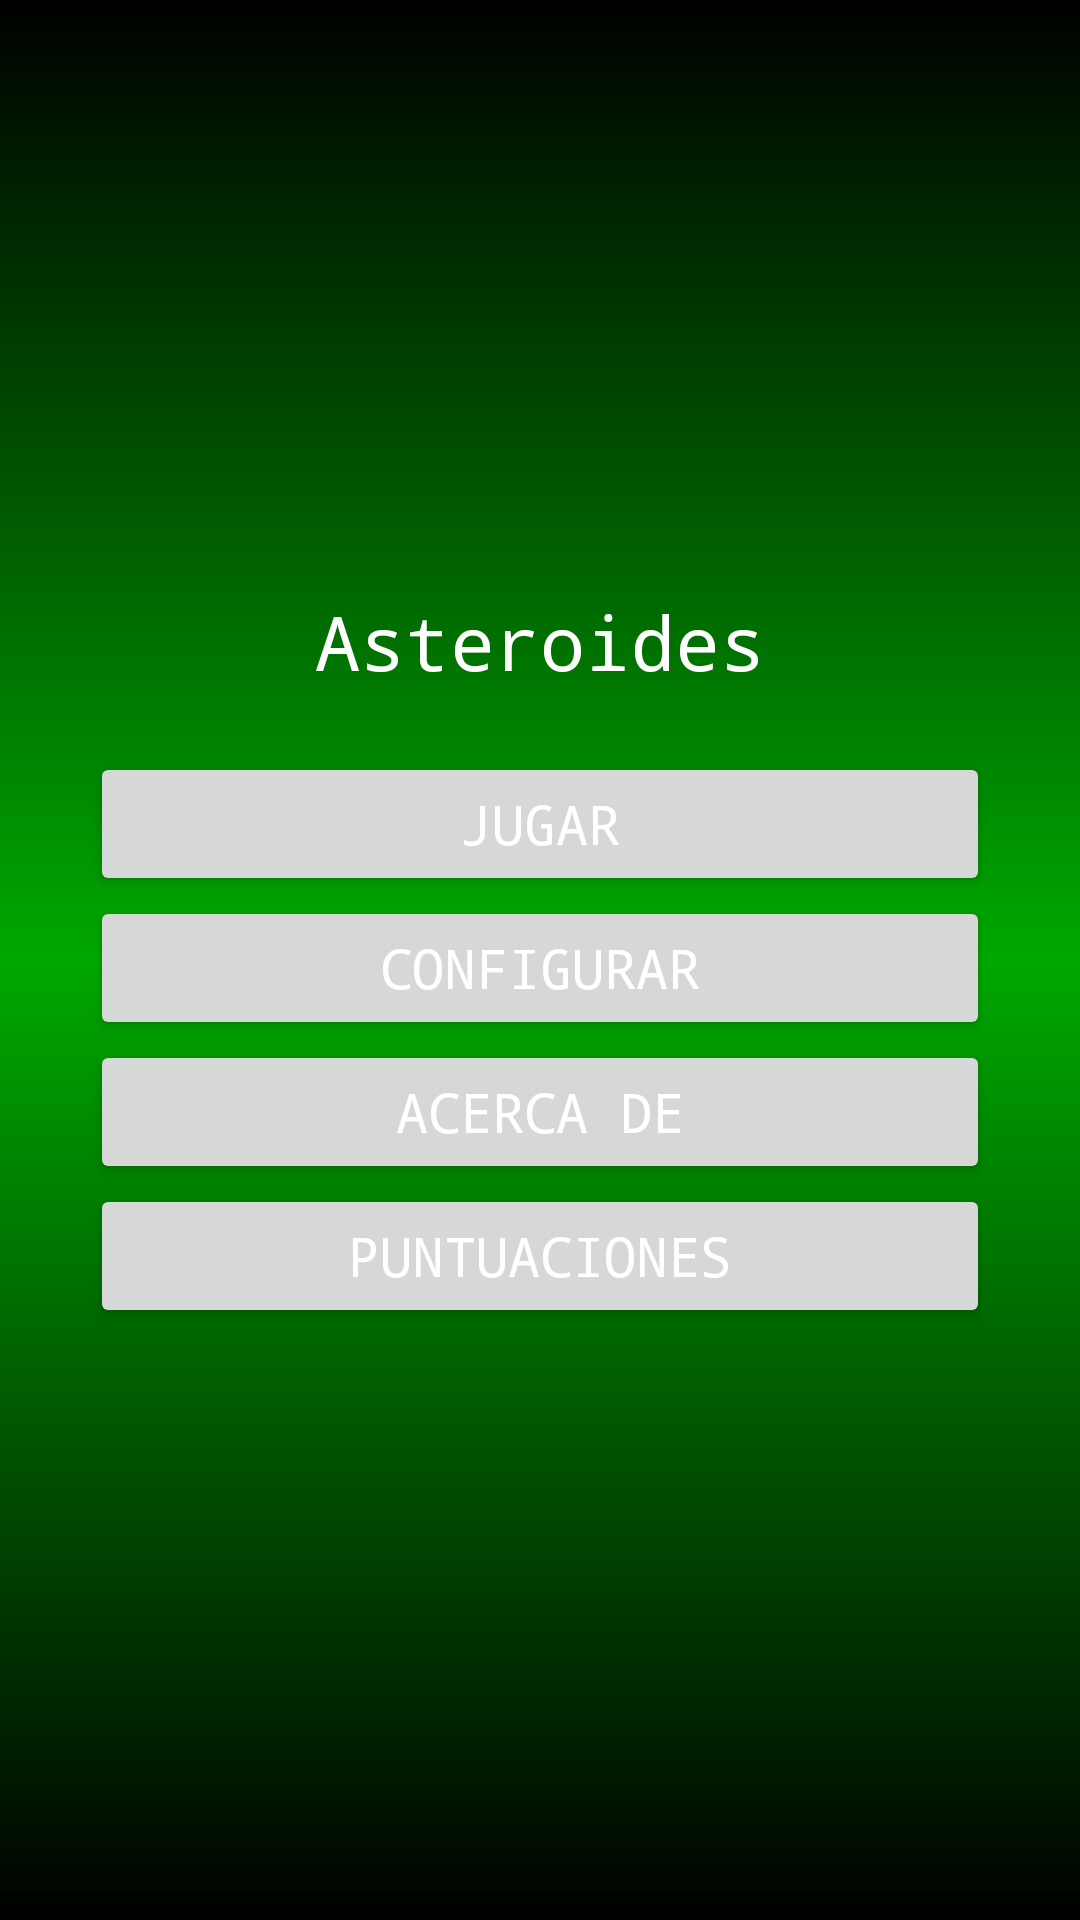

The Android layout XML behind this screen, and the referenced resources:
<!-- AndroidManifest.xml: fallback theme Theme.MaterialComponents.DayNight.NoActionBar -->
<!-- res/layout/main.xml -->
<LinearLayout xmlns:android="http://schemas.android.com/apk/res/android"
    xmlns:tools="http://schemas.android.com/tools"
    android:id="@+id/LinearLayout"
    android:layout_width="match_parent"
    android:layout_height="match_parent"
    android:background="@drawable/degradado"
    android:gravity="center"
    android:orientation="vertical"
    android:padding="30dp"
    tools:context=".Asteroides" >

    <TextView
        style="@style/TextoAsteroides"
        android:layout_width="wrap_content"
        android:layout_height="wrap_content"
        android:layout_gravity="center_horizontal"
        android:layout_marginBottom="20dp"
        android:text="@string/tituloAplicacion"
        android:textSize="25sp" />

    <Button
        android:id="@+id/botonJugar"
        style="@style/TextoAsteroides.Botones"
        android:layout_width="fill_parent"
        android:layout_height="wrap_content"
        android:text="@string/Arrancar" />

    <Button
        android:id="@+id/botonConfigurar"
        style="@style/TextoAsteroides.Botones"
        android:layout_width="fill_parent"
        android:layout_height="wrap_content"
        android:text="@string/Configurar" />

    <Button
        android:id="@+id/botonAcercaDe"
        style="@style/TextoAsteroides.Botones"
        android:layout_width="fill_parent"
        android:layout_height="wrap_content"
        android:text="@string/Acercade" />

    <Button
        android:id="@+id/botonPuntuaciones"
        style="@style/TextoAsteroides.Botones"
        android:layout_width="fill_parent"
        android:layout_height="wrap_content"
        android:text="@string/Puntuaciones" />

</LinearLayout>
<!-- resources referenced by this layout -->
<resources>
  <!-- drawable degradado (drawable) -->
  <shape 
    xmlns:android="http://schemas.android.com/apk/res/android">
  
  <gradient
         android:startColor="#000000"
         android:centerColor="#00A800"
         android:endColor="#000000"
         android:angle="270" />
  </shape>
  <string name="Acercade">Acerca de</string>
  <string name="Arrancar">Jugar</string>
  <string name="Configurar">Configurar</string>
  <string name="Puntuaciones">Puntuaciones</string>
  <string name="tituloAplicacion">Asteroides</string>
  <style name="TextoAsteroides" parent="@android:style/TextAppearance.Medium">
         <item name="android:layout_width">fill_parent</item>
         <item name="android:layout_height">wrap_content</item>
         <item name="android:textColor">#FFFFFF</item>
         <item name="android:typeface">monospace</item>
  	</style>
  <style name="TextoAsteroides.Botones" parent="TextoAsteroides">
  	    <item name="android:padding">10dp</item>
  	</style>
</resources>
